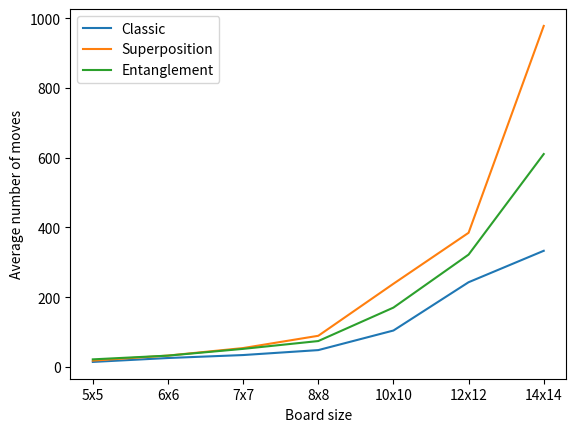

Generate this figure with matplotlib:
import matplotlib.pyplot as plt
import numpy as np


# WITH DRAW
# size = ["5x5", "6x6", "7x7", "8x8"]
# classic_moves= [14.446, 25.647, 34.162, 48.338]
# superpos_moves = [18.229, 29.979, 41.514, 57.387]
# entangle_moves = [19.961, 30.339, 41.216, 56.415]

# # plt.plot(size, classic_moves, superpos_moves, entangle_moves)
# plt.plot(size, classic_moves, label="Classic")
# plt.plot(size, superpos_moves, label="Superposition")
# plt.plot(size, entangle_moves, label="Entanglement")
# plt.xlabel("Board size")
# plt.ylabel("Average number of moves")
# plt.legend(loc="upper left")
# plt.show()



# WITHOUT DRAW
size = ["5x5", "6x6", "7x7", "8x8", "10x10", "12x12", "14x14"]
classic_moves= [14.446, 25.647, 34.162, 48.338, 104.48, 242.91, 333.04]
superpos_moves = [18.22, 32.63, 54.2, 89.38, 238.53, 384.66, 977.69]
entangle_moves = [21.79, 32.51, 51.88, 74.28, 170.17, 322.11, 610.4]

# plt.plot(size, classic_moves, superpos_moves, entangle_moves)
plt.plot(size, classic_moves, label="Classic")
plt.plot(size, superpos_moves, label="Superposition")
plt.plot(size, entangle_moves, label="Entanglement")
plt.xlabel("Board size")
plt.ylabel("Average number of moves")
plt.legend(loc="upper left")
plt.show()